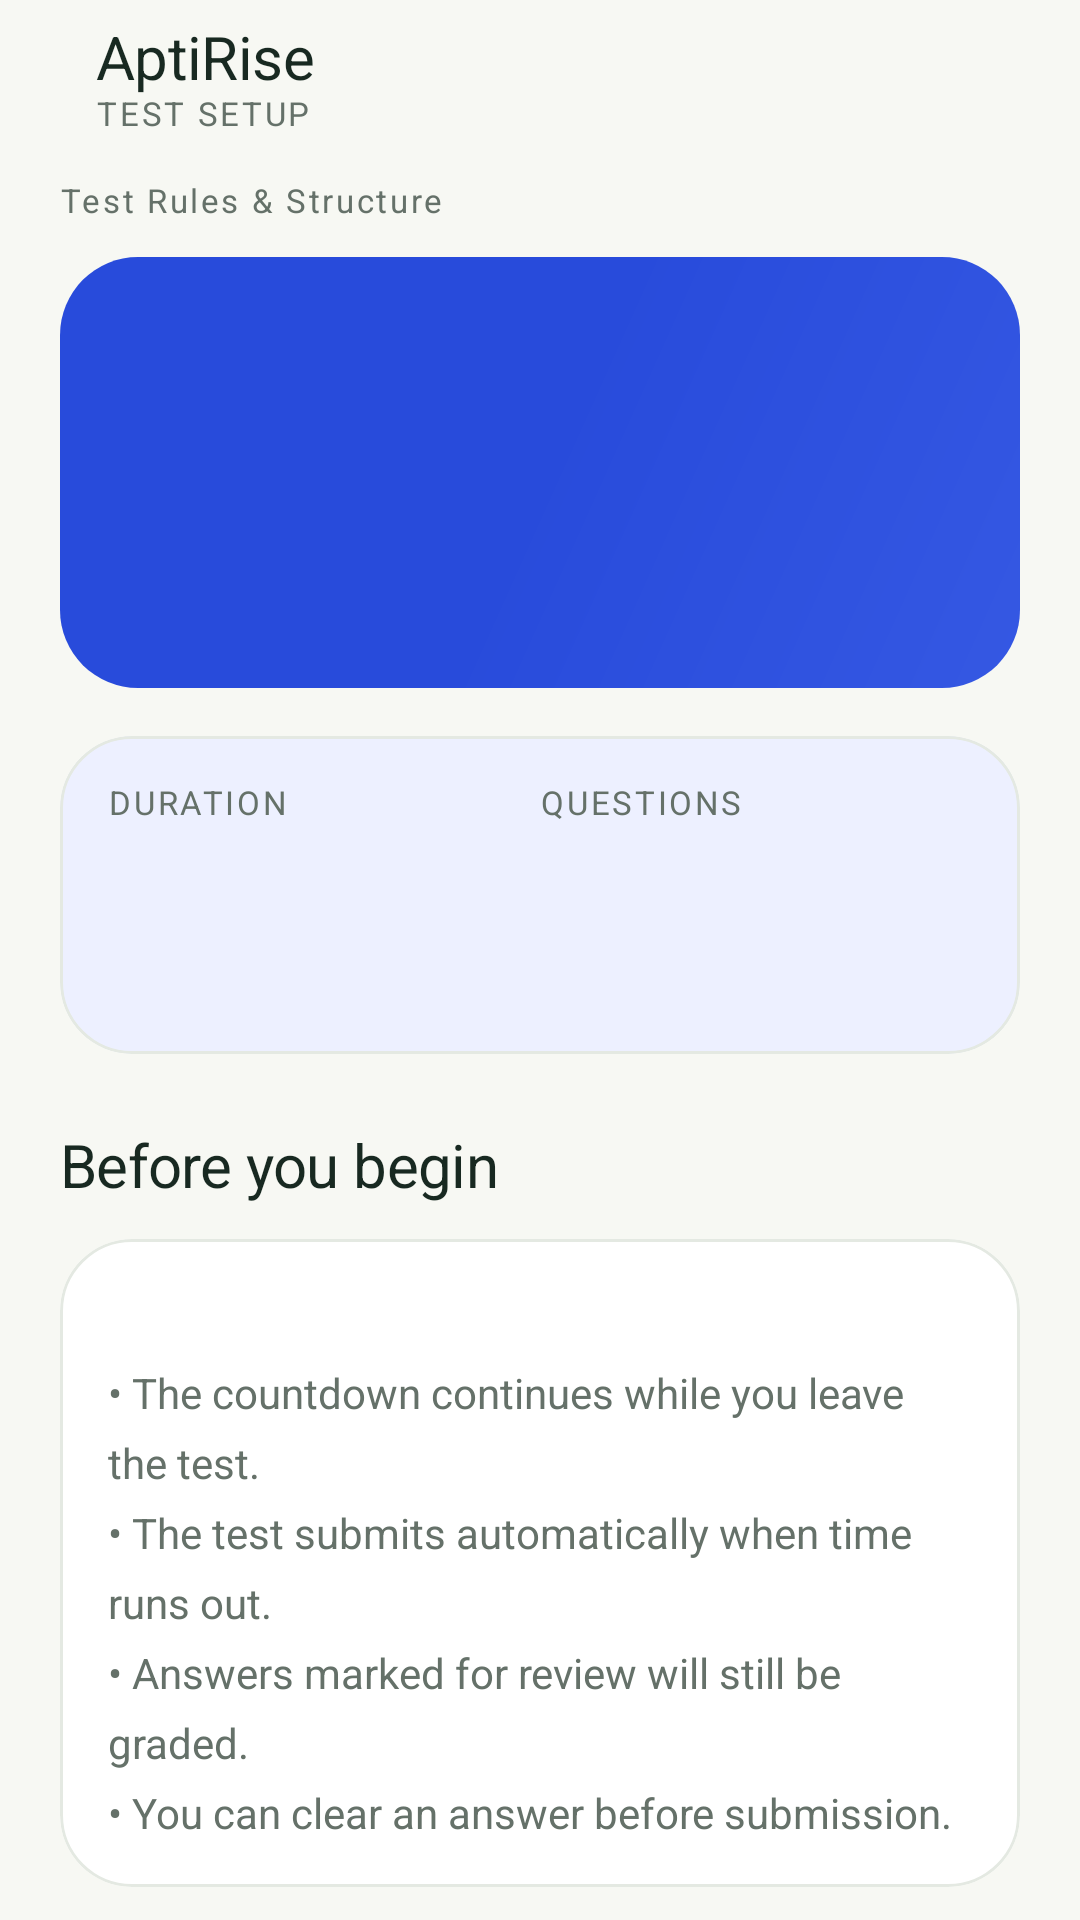

Here is an Android app screen rendered from its layout file. Give the layout XML and the strings, colors and styles it references.
<!-- AndroidManifest.xml: application theme Theme.AptiReady -->
<!-- res/layout/fragment_test_detail.xml -->
<?xml version='1.0' encoding='utf-8'?>
<androidx.core.widget.NestedScrollView xmlns:android="http://schemas.android.com/apk/res/android" xmlns:app="http://schemas.android.com/apk/res-auto" xmlns:tools="http://schemas.android.com/tools" android:layout_width="match_parent" android:layout_height="match_parent" android:fillViewport="true" android:background="?android:attr/colorBackground" android:clipToPadding="false">
  <LinearLayout android:layout_width="match_parent" android:layout_height="wrap_content" android:orientation="vertical" android:paddingStart="20dp" android:paddingEnd="20dp" android:paddingBottom="28dp">
    <LinearLayout android:layout_width="match_parent" android:layout_height="wrap_content" android:orientation="horizontal" android:gravity="center_vertical" android:paddingTop="8dp" android:paddingBottom="16dp">
      <ImageButton android:id="@+id/btn_back" android:layout_width="48dp" android:layout_height="48dp" android:padding="12dp" android:background="@drawable/atelier_circle" android:src="@drawable/ic_back" app:tint="?attr/colorPrimary" android:contentDescription="Navigate back" android:visibility="gone" />
      <LinearLayout android:layout_width="0dp" android:layout_height="wrap_content" android:orientation="vertical" android:layout_weight="1" android:layout_marginStart="12dp">
        <TextView android:text="AptiRise" android:layout_width="match_parent" android:layout_height="wrap_content" style="@style/Text.AptiRise.Section" />
        <TextView android:text="TEST SETUP" android:layout_width="match_parent" android:layout_height="wrap_content" style="@style/Text.AptiRise.Eyebrow" />
      </LinearLayout>
    </LinearLayout>
    <TextView android:text="Test Rules &amp; Structure" android:id="@+id/tv_header_title" android:layout_width="match_parent" android:layout_height="wrap_content" style="@style/Text.AptiRise.Eyebrow" />
    <Space android:layout_width="1dp" android:layout_height="12dp" android:importantForAccessibility="no" />
    <LinearLayout android:layout_width="match_parent" android:layout_height="wrap_content" android:orientation="vertical" android:background="@drawable/aptirise_hero_gradient" android:padding="24dp" android:layout_marginBottom="16dp">
      <TextView android:id="@+id/tv_test_full_title" android:layout_width="match_parent" android:layout_height="wrap_content" style="@style/Text.AptiRise.Title" tools:text="Full Aptitude Mock" android:textColor="@color/brand_on_gradient" />
      <Space android:layout_width="1dp" android:layout_height="12dp" android:importantForAccessibility="no" />
      <TextView android:id="@+id/tv_test_full_desc" android:layout_width="match_parent" android:layout_height="wrap_content" style="@style/Text.AptiRise.Body" android:textColor="@color/brand_on_gradient_muted" />
      <Space android:layout_width="1dp" android:layout_height="24dp" android:importantForAccessibility="no" />
    </LinearLayout>
    <com.google.android.material.card.MaterialCardView android:layout_width="match_parent" android:layout_height="wrap_content" android:layout_marginBottom="12dp" app:cardCornerRadius="24dp" app:cardElevation="0dp" app:strokeWidth="1dp" app:cardBackgroundColor="@color/atelier_soft" app:strokeColor="@color/atelier_border">
      <LinearLayout android:layout_width="match_parent" android:layout_height="wrap_content" android:orientation="vertical" android:padding="16dp">
        <LinearLayout android:layout_width="match_parent" android:layout_height="wrap_content" android:orientation="horizontal" android:gravity="center_vertical">
          <LinearLayout android:layout_width="0dp" android:layout_height="wrap_content" android:orientation="vertical" android:layout_weight="1">
            <TextView android:text="DURATION" android:layout_width="match_parent" android:layout_height="wrap_content" style="@style/Text.AptiRise.Eyebrow" />
            <Space android:layout_width="1dp" android:layout_height="8dp" android:importantForAccessibility="no" />
            <TextView android:id="@+id/tv_detail_duration" android:layout_width="match_parent" android:layout_height="wrap_content" style="@style/Text.AptiRise.Section" tools:text="25 mins" />
          </LinearLayout>
          <LinearLayout android:layout_width="0dp" android:layout_height="wrap_content" android:orientation="vertical" android:layout_weight="1">
            <TextView android:text="QUESTIONS" android:layout_width="match_parent" android:layout_height="wrap_content" style="@style/Text.AptiRise.Eyebrow" />
            <Space android:layout_width="1dp" android:layout_height="8dp" android:importantForAccessibility="no" />
            <TextView android:id="@+id/tv_detail_questions" android:layout_width="match_parent" android:layout_height="wrap_content" style="@style/Text.AptiRise.Section" tools:text="20 Qs" />
          </LinearLayout>
        </LinearLayout>
        <Space android:layout_width="1dp" android:layout_height="14dp" android:importantForAccessibility="no" />
        <TextView android:id="@+id/tv_detail_difficulty" android:layout_width="match_parent" android:layout_height="wrap_content" style="@style/Text.AptiRise.Body" android:textSize="13sp" tools:text="Medium" />
      </LinearLayout>
    </com.google.android.material.card.MaterialCardView>
    <Space android:layout_width="1dp" android:layout_height="14dp" android:importantForAccessibility="no" />
    <TextView android:text="Before you begin" android:layout_width="match_parent" android:layout_height="wrap_content" style="@style/Text.AptiRise.Section" />
    <Space android:layout_width="1dp" android:layout_height="12dp" android:importantForAccessibility="no" />
    <com.google.android.material.card.MaterialCardView android:layout_width="match_parent" android:layout_height="wrap_content" android:layout_marginBottom="12dp" app:cardCornerRadius="24dp" app:cardElevation="0dp" app:strokeWidth="1dp" app:cardBackgroundColor="?attr/colorSurface" app:strokeColor="@color/atelier_border">
      <LinearLayout android:layout_width="match_parent" android:layout_height="wrap_content" android:orientation="vertical" android:padding="16dp">
        <TextView android:id="@+id/tv_marking_scheme" android:layout_width="match_parent" android:layout_height="wrap_content" style="@style/Text.AptiRise.Body" tools:text="+1 per correct answer · No negative marking" />
        <Space android:layout_width="1dp" android:layout_height="10dp" android:importantForAccessibility="no" />
        <TextView android:text="• The countdown continues while you leave the test.&#10;• The test submits automatically when time runs out.&#10;• Answers marked for review will still be graded.&#10;• You can clear an answer before submission." android:layout_width="match_parent" android:layout_height="wrap_content" style="@style/Text.AptiRise.Body" android:textSize="14sp" android:lineSpacingExtra="7dp" />
      </LinearLayout>
    </com.google.android.material.card.MaterialCardView>
    <Space android:layout_width="1dp" android:layout_height="18dp" android:importantForAccessibility="no" />
    <com.google.android.material.button.MaterialButton android:text="Start Full Mock Test" android:id="@+id/btn_start_mock_test" android:layout_width="match_parent" android:layout_height="wrap_content" android:minHeight="52dp" style="@style/Widget.AptiRise.Button.Primary" app:cornerRadius="16dp" />
  </LinearLayout>
</androidx.core.widget.NestedScrollView>
<!-- resources referenced by this layout -->
<resources>
  <color name="atelier_border">#E4E9E2</color>
  <color name="atelier_soft">#EDF0FF</color>
  <color name="brand_on_gradient">#FFFFFF</color>
  <color name="brand_on_gradient_muted">#ECFAFF</color>
  <!-- drawable atelier_circle (drawable) -->
  <?xml version="1.0" encoding="utf-8"?>
  <shape xmlns:android="http://schemas.android.com/apk/res/android" android:shape="oval">
      <solid android:color="@color/atelier_soft" />
  </shape>
  <style name="Text.AptiRise.Body" parent="android:Widget.TextView">
      <item name="android:fontFamily">sans-serif</item>
      <item name="android:textSize">15sp</item>
      <item name="android:textColor">?attr/colorOnSurfaceVariant</item>
      <item name="android:lineSpacingExtra">4dp</item>
      <item name="android:includeFontPadding">false</item>
    </style>
  <style name="Text.AptiRise.Eyebrow" parent="Text.AptiRise.Body">
      <item name="android:textSize">11sp</item>
      <item name="android:letterSpacing">0.08</item>
      <item name="android:fontFamily">sans-serif-medium</item>
      <item name="android:lineSpacingExtra">2dp</item>
    </style>
  <style name="Text.AptiRise.Section" parent="Text.AptiRise.Title">
      <item name="android:textSize">20sp</item>
      <item name="android:letterSpacing">-0.01</item>
    </style>
  <style name="Text.AptiRise.Title" parent="Text.AptiRise.Body">
      <item name="android:fontFamily">serif</item>
      <item name="android:textSize">36sp</item>
      <item name="android:textColor">?attr/colorOnSurface</item>
      <item name="android:lineSpacingExtra">2dp</item>
      <item name="android:letterSpacing">-0.02</item>
    </style>
  <style name="Theme.AptiReady" parent="Base.Theme.AptiReady" />
  <color name="brand_gradient_start">#284BDB</color>
  <color name="brand_gradient_center">#284BDB</color>
  <color name="brand_gradient_end">#3558E3</color>
  <color name="primary">#284BDB</color>
  <color name="on_primary">#FFFFFF</color>
  <color name="primary_container">#EDF0FF</color>
  <color name="on_primary_container">#284BDB</color>
  <color name="secondary">#34734A</color>
  <color name="on_secondary">#FFFFFF</color>
  <color name="secondary_container">#BCEFD2</color>
  <color name="on_secondary_container">#173B24</color>
  <color name="atelier_background">#F7F8F3</color>
  <color name="atelier_surface">#FFFFFF</color>
  <color name="atelier_text">#182921</color>
  <color name="atelier_muted">#657169</color>
  <color name="atelier_error">#BC334E</color>
  <color name="atelier_error_bg">#FFE6EC</color>
  <color name="atelier_on_error_bg">#90233D</color>
  <style name="Widget.AptiRise.Card" parent="Widget.Material3.CardView.Elevated">
      <item name="cardCornerRadius">24dp</item>
      <item name="cardElevation">0dp</item>
      <item name="strokeWidth">1dp</item>
      <item name="cardBackgroundColor">?attr/colorSurface</item>
      <item name="strokeColor">@color/atelier_border</item>
    </style>
  <style name="ThemeOverlay.AptiRise.BottomSheet" parent="ThemeOverlay.Material3.BottomSheetDialog">
      <item name="bottomSheetStyle">@style/Widget.AptiRise.BottomSheet</item>
    </style>
  <style name="ThemeOverlay.AptiRise.Dialog" parent="ThemeOverlay.Material3.MaterialAlertDialog">
      <item name="colorSurface">@color/atelier_surface</item>
      <item name="colorPrimary">@color/primary</item>
    </style>
  <style name="Widget.AptiRise.BottomSheet" parent="Widget.Material3.BottomSheet.Modal">
      <item name="shapeAppearanceOverlay">@style/ShapeAppearance.AptiRise.Sheet</item>
      <item name="backgroundTint">?attr/colorSurface</item>
    </style>
  <style name="ShapeAppearance.AptiRise.Sheet" parent="">
      <item name="cornerFamily">rounded</item>
      <item name="cornerSizeTopLeft">28dp</item>
      <item name="cornerSizeTopRight">28dp</item>
      <item name="cornerSizeBottomLeft">0dp</item>
      <item name="cornerSizeBottomRight">0dp</item>
    </style>
</resources>
